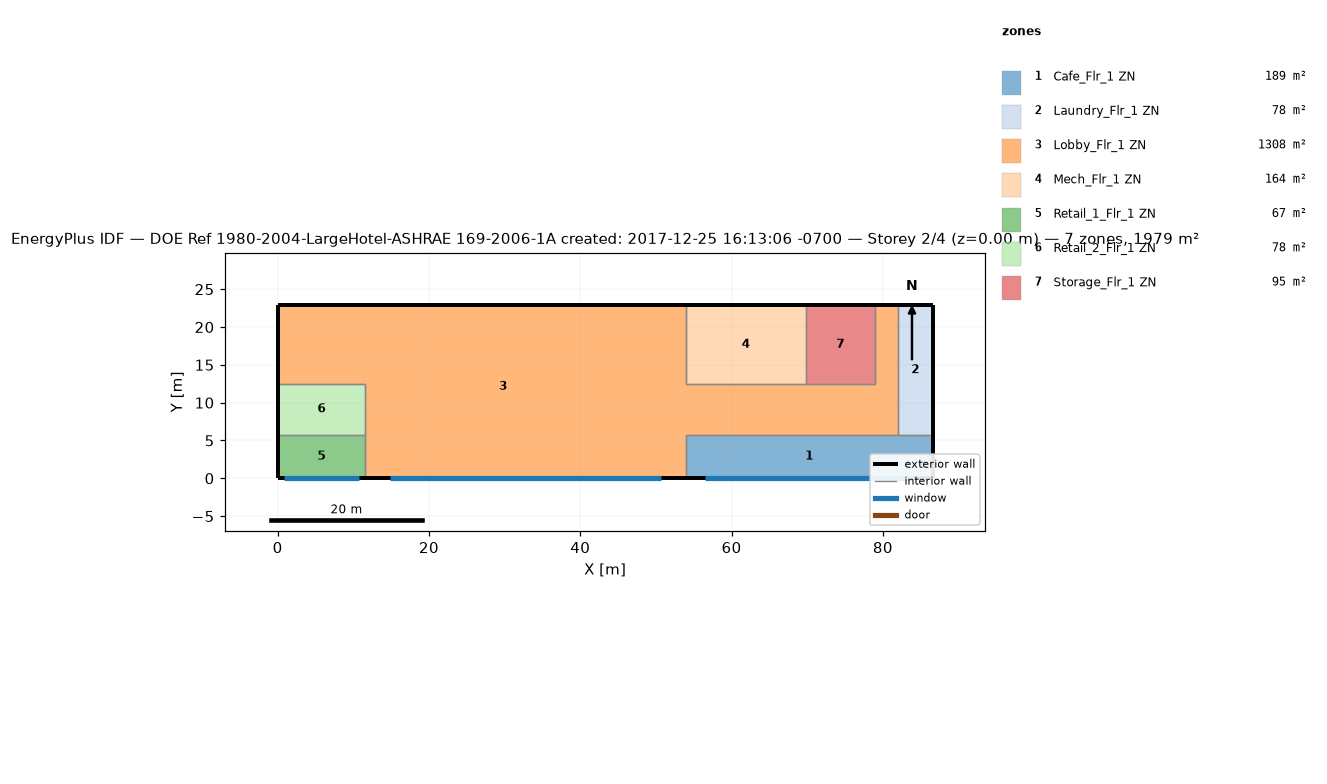
=== STOREY PLAN SPEC (per zone: floor XY polygon, exterior-wall plan segments, windows/doors) ===
zone 1: Cafe_Flr_1 ZN  (188.9 m²)
  floor: (86.56, 5.79) (86.56, 0.00) (53.95, 0.00) (53.95, 5.79)
  exterior wall: (86.56, 0.00) – (86.56, 5.79)  [5.8 m]
  exterior wall: (53.95, 0.00) – (86.56, 0.00)  [32.6 m]
    window: (56.47, 0.00) – (84.05, 0.00)  [52.8 m²]
  interior walls: 3
zone 2: Laundry_Flr_1 ZN  (78.0 m²)
  floor: (86.56, 22.86) (86.56, 5.79) (81.99, 5.79) (81.99, 22.86)
  exterior wall: (86.56, 5.79) – (86.56, 22.86)  [17.1 m]
  exterior wall: (86.56, 22.86) – (81.99, 22.86)  [4.6 m]
  interior walls: 2
zone 3: Lobby_Flr_1 ZN  (1308.2 m²)
  floor: (53.95, 22.86) (53.95, 0.00) (11.58, 0.00) (11.58, 12.50) (0.00, 12.50) (0.00, 22.86)
  floor: (81.99, 22.86) (81.99, 5.79) (53.95, 5.79) (53.95, 12.50) (78.94, 12.50) (78.94, 22.86)
  exterior wall: (53.95, 22.86) – (0.00, 22.86)  [54.0 m]
  exterior wall: (11.58, 0.00) – (53.95, 0.00)  [42.4 m]
    window: (14.85, 0.00) – (50.68, 0.00)  [68.6 m²]
  exterior wall: (0.00, 22.86) – (0.00, 12.50)  [10.4 m]
  exterior wall: (81.99, 22.86) – (78.94, 22.86)  [3.0 m]
  interior walls: 10
zone 4: Mech_Flr_1 ZN  (164.2 m²)
  floor: (69.80, 22.86) (69.80, 12.50) (53.95, 12.50) (53.95, 22.86)
  exterior wall: (69.80, 22.86) – (53.95, 22.86)  [15.8 m]
  interior walls: 3
zone 5: Retail_1_Flr_1 ZN  (67.1 m²)
  floor: (11.58, 5.79) (11.58, 0.00) (0.00, 0.00) (0.00, 5.79)
  exterior wall: (0.00, 0.00) – (11.58, 0.00)  [11.6 m]
    window: (0.89, 0.00) – (10.69, 0.00)  [18.7 m²]
  exterior wall: (0.00, 5.79) – (0.00, 0.00)  [5.8 m]
  interior walls: 2
zone 6: Retail_2_Flr_1 ZN  (77.7 m²)
  floor: (11.58, 12.50) (11.58, 5.79) (0.00, 5.79) (0.00, 12.50)
  exterior wall: (0.00, 12.50) – (0.00, 5.79)  [6.7 m]
  interior walls: 3
zone 7: Storage_Flr_1 ZN  (94.8 m²)
  floor: (78.94, 22.86) (78.94, 12.50) (69.80, 12.50) (69.80, 22.86)
  exterior wall: (78.94, 22.86) – (69.80, 22.86)  [9.1 m]
  interior walls: 3

=== DERIVED (storey summary) ===
Building: DOE Ref 1980-2004-LargeHotel-ASHRAE 169-2006-1A created: 2017-12-25 16:13:06 -0700
Storey: 2 of 4  (floor level z = 0.00 m)
Storey gross floor area: 1978.8 m²
Zones on this storey: 7
  - Cafe_Flr_1 ZN: floor 188.9 m²; exterior wall 38.4 m (152.2 m²); 1 window(s) 52.8 m²; WWR 34.7%
  - Laundry_Flr_1 ZN: floor 78.0 m²; exterior wall 21.6 m (85.8 m²); WWR 0.0%
  - Lobby_Flr_1 ZN: floor 1308.2 m²; exterior wall 109.7 m (434.8 m²); 1 window(s) 68.6 m²; WWR 15.8%
  - Mech_Flr_1 ZN: floor 164.2 m²; exterior wall 15.8 m (62.8 m²); WWR 0.0%
  - Retail_1_Flr_1 ZN: floor 67.1 m²; exterior wall 17.4 m (68.8 m²); 1 window(s) 18.7 m²; WWR 27.2%
  - Retail_2_Flr_1 ZN: floor 77.7 m²; exterior wall 6.7 m (26.6 m²); WWR 0.0%
  - Storage_Flr_1 ZN: floor 94.8 m²; exterior wall 9.1 m (36.2 m²); WWR 0.0%
Zone adjacency (shared interzone walls):
  - Cafe_Flr_1 ZN ↔ Laundry_Flr_1 ZN
  - Cafe_Flr_1 ZN ↔ Lobby_Flr_1 ZN
  - Laundry_Flr_1 ZN ↔ Lobby_Flr_1 ZN
  - Lobby_Flr_1 ZN ↔ Mech_Flr_1 ZN
  - Lobby_Flr_1 ZN ↔ Retail_1_Flr_1 ZN
  - Lobby_Flr_1 ZN ↔ Retail_2_Flr_1 ZN
  - Lobby_Flr_1 ZN ↔ Storage_Flr_1 ZN
  - Mech_Flr_1 ZN ↔ Storage_Flr_1 ZN
  - Retail_1_Flr_1 ZN ↔ Retail_2_Flr_1 ZN